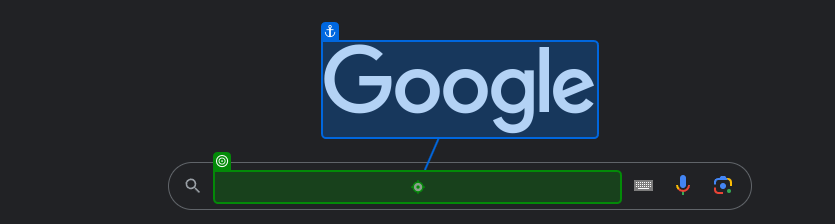
Task: Using Table Extraction Learning Project.
Workflow: Main

Step 1: type "UiPath Academy" into 'TEXTAREA APjFqb'

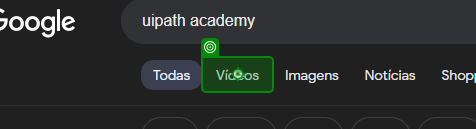
Step 2: click on 'Vídeos'

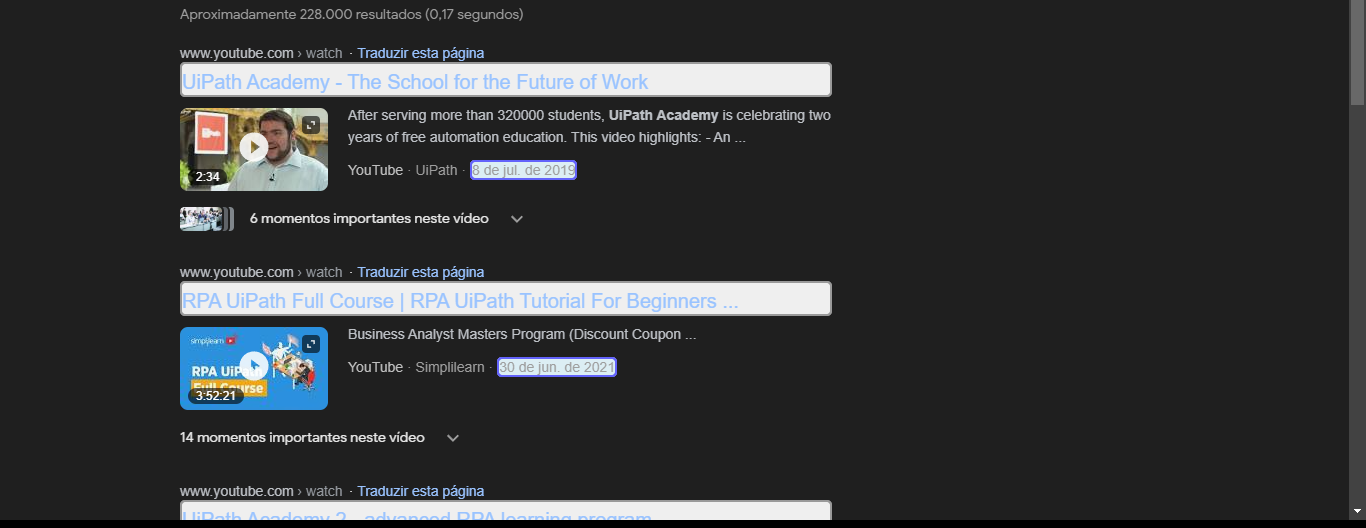
Step 3: get-text